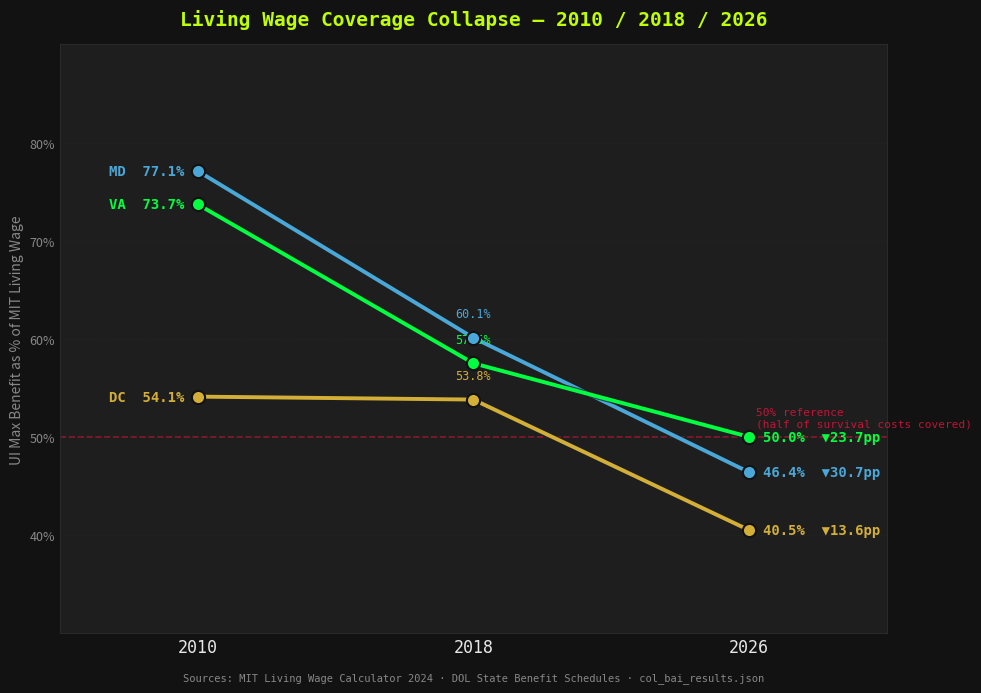

Write Python code to recreate this figure. (Note: this script raises an exception after producing the figure.)
"""
Fig 1.3 — Slope Chart: Living Wage Coverage Collapse (2010 → 2018 → 2026)
Three states, three time points. Shows the descent in living wage coverage
and the crossing of the 50% survival reference line.
"""
import json
import matplotlib
matplotlib.use('Agg')
import matplotlib.pyplot as plt
import matplotlib.patheffects as pe
from pathlib import Path

BG      = "#121212"
BG2     = "#1e1e1e"
GRID    = "#2a2a2a"
FG      = "#e8e8e8"
MUTED   = "#888888"
GREEN   = "#00FF41"
LIME    = "#BFFF00"
GOLD    = "#D4AF37"
CRIMSON = "#DC143C"
BLUE    = "#4aa8d8"

JURI_COLORS = {"Maryland": BLUE, "Virginia": GREEN, "District of Columbia": GOLD}
JURI_SHORT  = {"Maryland": "MD", "Virginia": "VA", "District of Columbia": "DC"}

YEARS = [2010, 2018, 2026]

try:
    with open("data/col_bai_results.json") as f:
        raw = json.load(f)
    records = raw["data"]
except Exception as e:
    print(f"⚠ Could not load col_bai_results.json: {e}. Using hardcoded fallback.")
    records = [
        {"jurisdiction": "Maryland",           "year": 2010, "living_wage_coverage_pct": 77.1, "bai": 1.458},
        {"jurisdiction": "Maryland",           "year": 2018, "living_wage_coverage_pct": 60.1, "bai": 1.162},
        {"jurisdiction": "Maryland",           "year": 2026, "living_wage_coverage_pct": 46.4, "bai": 0.956},
        {"jurisdiction": "Virginia",           "year": 2010, "living_wage_coverage_pct": 73.7, "bai": 1.400},
        {"jurisdiction": "Virginia",           "year": 2018, "living_wage_coverage_pct": 57.5, "bai": 1.096},
        {"jurisdiction": "Virginia",           "year": 2026, "living_wage_coverage_pct": 50.0, "bai": 1.024},
        {"jurisdiction": "District of Columbia","year": 2010, "living_wage_coverage_pct": 54.1, "bai": 0.945},
        {"jurisdiction": "District of Columbia","year": 2018, "living_wage_coverage_pct": 53.8, "bai": 0.965},
        {"jurisdiction": "District of Columbia","year": 2026, "living_wage_coverage_pct": 40.5, "bai": 0.854},
    ]

# Organise by jurisdiction
data = {}
for rec in records:
    j = rec["jurisdiction"]
    data.setdefault(j, {})[rec["year"]] = {
        "coverage": rec["living_wage_coverage_pct"],
        "bai":      rec["bai"],
    }

fig, ax = plt.subplots(figsize=(10, 7))
fig.patch.set_facecolor(BG)
ax.set_facecolor(BG2)

# Reference line at 50%
ax.axhline(50, color=CRIMSON, linewidth=1.2, linestyle="--", alpha=0.6, zorder=1)
ax.text(2026.2, 50.8, "50% reference\n(half of survival costs covered)",
        color=CRIMSON, fontsize=8, va="bottom", fontfamily="monospace", alpha=0.85)

# Reference line at 100%
ax.axhline(100, color=GRID, linewidth=0.8, linestyle=":", alpha=0.5, zorder=1)

for juri, ydata in data.items():
    col  = JURI_COLORS[juri]
    abbr = JURI_SHORT[juri]
    ys   = [ydata[yr]["coverage"] for yr in YEARS]

    # Draw connecting lines
    ax.plot(YEARS, ys, color=col, linewidth=2.8, zorder=3,
            path_effects=[pe.Stroke(linewidth=4.5, foreground=BG2, alpha=0.7), pe.Normal()])

    # Draw dots at each year
    ax.scatter(YEARS, ys, color=col, s=90, zorder=5, edgecolors=BG, linewidths=1.5)

    # Left label (2010)
    ax.text(2009.6, ys[0], f"{abbr}  {ys[0]:.1f}%",
            ha="right", va="center", color=col,
            fontsize=10, fontweight="bold", fontfamily="monospace")

    # Right label (2026)
    delta = ys[2] - ys[0]
    sign  = "▼" if delta < 0 else "▲"
    ax.text(2026.4, ys[2], f"{ys[2]:.1f}%  {sign}{abs(delta):.1f}pp",
            ha="left", va="center", color=col,
            fontsize=10, fontweight="bold", fontfamily="monospace")

    # Middle annotation (2018)
    ax.text(2018, ys[1] + 1.8, f"{ys[1]:.1f}%",
            ha="center", va="bottom", color=col, fontsize=8.5, fontfamily="monospace")

# Formatting
ax.set_xlim(2006, 2030)
ax.set_ylim(30, 90)
ax.set_xticks(YEARS)
ax.set_xticklabels(["2010", "2018", "2026"], color=FG, fontsize=12, fontfamily="monospace")
ax.set_yticks([40, 50, 60, 70, 80])
ax.set_yticklabels([f"{v}%" for v in [40, 50, 60, 70, 80]], color=MUTED, fontsize=9)
ax.tick_params(length=0)
ax.spines[:].set_color(GRID)
ax.grid(color=GRID, linewidth=0.5, linestyle="--", alpha=0.5, axis="y")

ax.set_title(
    "Living Wage Coverage Collapse — 2010 / 2018 / 2026",
    color=LIME, fontsize=14, fontweight="bold", fontfamily="monospace", pad=14
)
ax.set_ylabel("UI Max Benefit as % of MIT Living Wage", color=MUTED, fontsize=10)

ax.text(0.5, -0.08,
        "Sources: MIT Living Wage Calculator 2024 · DOL State Benefit Schedules · col_bai_results.json",
        transform=ax.transAxes, ha="center", fontsize=7.5, color=MUTED, fontfamily="monospace")

plt.tight_layout()
out = Path("figures") / "16_slope_coverage_collapse.png"
plt.savefig(out, dpi=150, bbox_inches="tight", facecolor=BG)
plt.close()
print(f"✅ Saved {out}")
